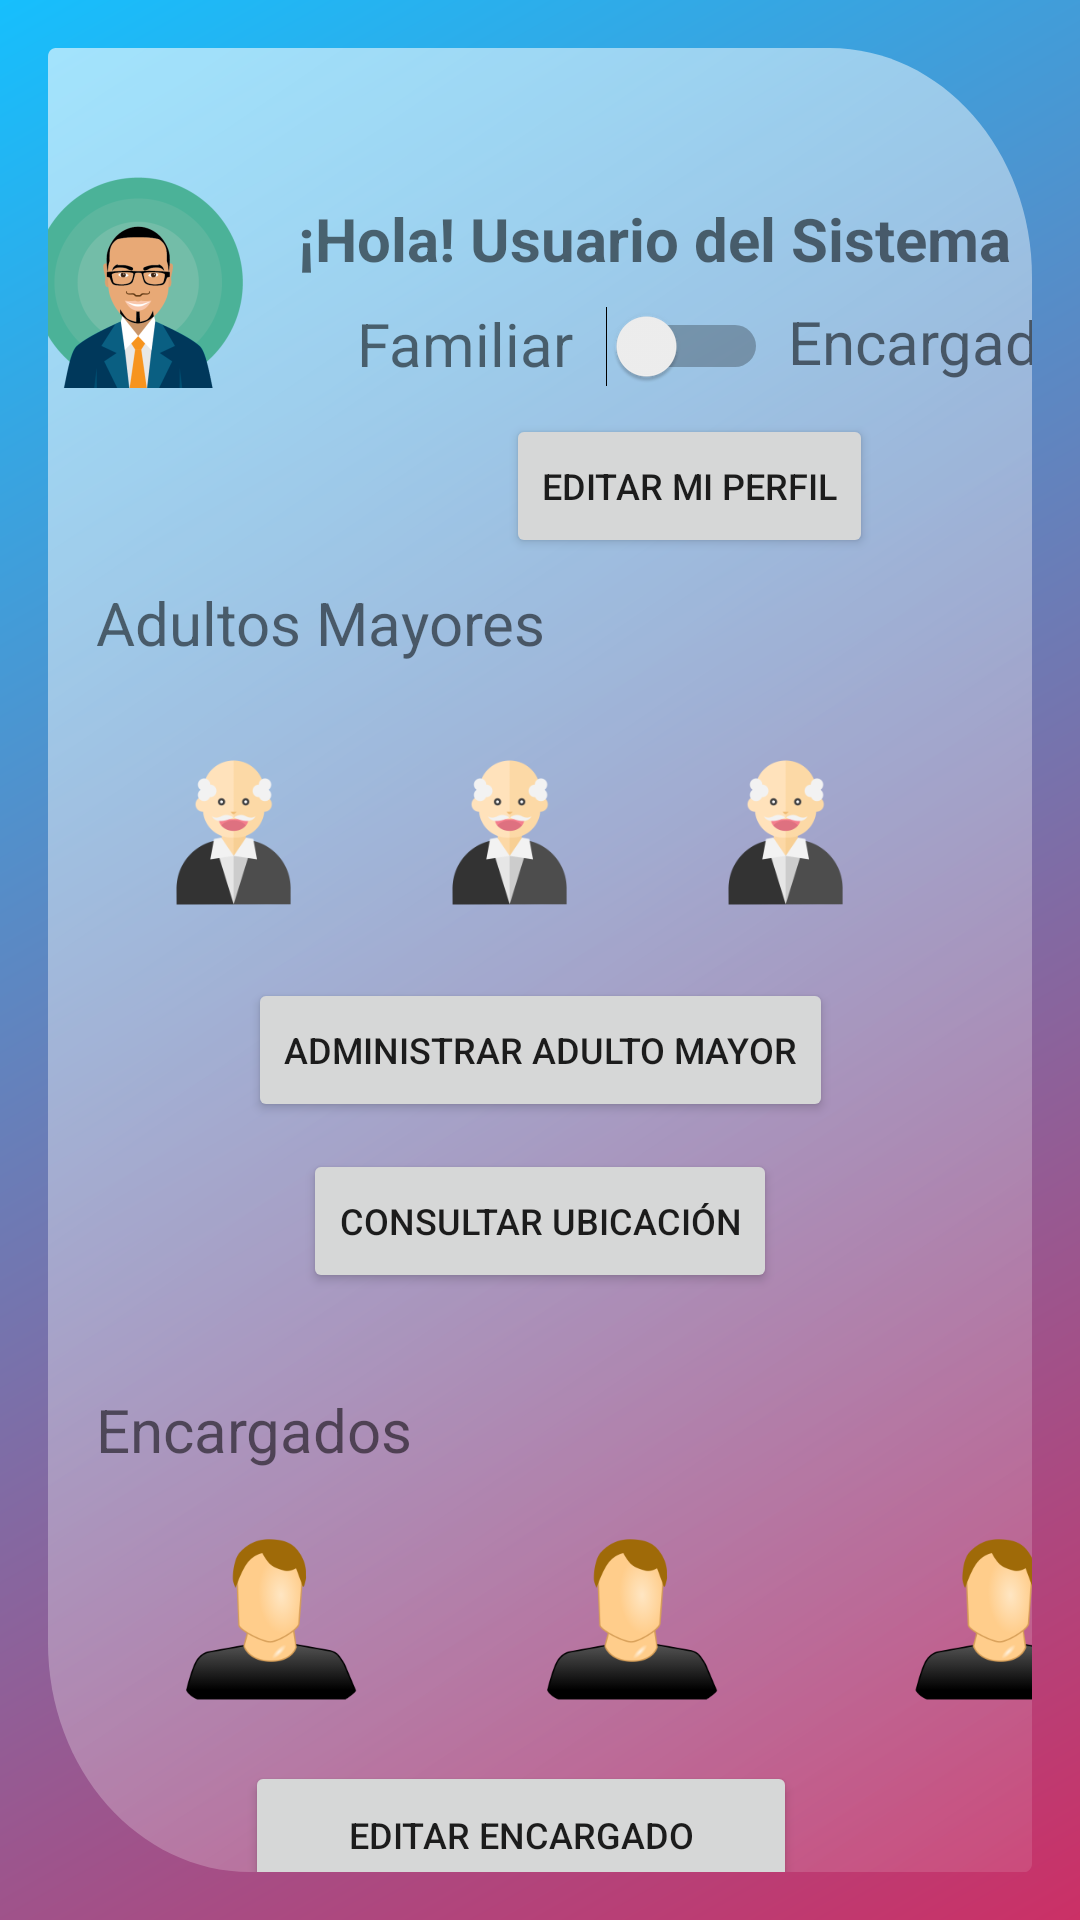

Android layout source for this screen:
<!-- AndroidManifest.xml: application theme Theme.FindBue -->
<!-- res/layout/activity_panel_principal_usuario.xml -->
<?xml version="1.0" encoding="utf-8"?>
<androidx.constraintlayout.widget.ConstraintLayout xmlns:android="http://schemas.android.com/apk/res/android"
    xmlns:app="http://schemas.android.com/apk/res-auto"
    xmlns:tools="http://schemas.android.com/tools"
    android:layout_width="match_parent"
    android:layout_height="match_parent"
    android:background="@drawable/ic_background"
    tools:context=".PanelPrincipalUsuario">

    <androidx.constraintlayout.widget.ConstraintLayout
        android:layout_width="match_parent"
        android:layout_height="match_parent"
        android:layout_marginStart="16dp"
        android:layout_marginTop="16dp"
        android:layout_marginEnd="16dp"
        android:layout_marginBottom="16dp"
        android:background="@drawable/bg_background_login"
        app:layout_constraintBottom_toBottomOf="parent"
        app:layout_constraintEnd_toEndOf="parent"
        app:layout_constraintHorizontal_bias="0.0"
        app:layout_constraintStart_toStartOf="parent"
        app:layout_constraintTop_toTopOf="parent"
        app:layout_constraintVertical_bias="1.0">

        <RelativeLayout
            android:id="@+id/relativeLayout"
            android:layout_width="377dp"
            android:layout_height="110dp"
            android:layout_marginTop="24dp"
            app:layout_constraintEnd_toEndOf="parent"
            app:layout_constraintStart_toStartOf="parent"
            app:layout_constraintTop_toTopOf="parent">

            <ImageView
                android:id="@+id/imageView2"
                android:layout_width="wrap_content"
                android:layout_height="wrap_content"
                android:layout_alignParentStart="true"
                android:layout_alignParentTop="true"
                android:layout_alignParentBottom="true"
                android:layout_marginStart="0dp"
                android:layout_marginTop="0dp"
                android:layout_marginBottom="2dp"
                app:srcCompat="@mipmap/ic_encargado2_foreground" />

            <TextView
                android:id="@+id/textView4"
                android:layout_width="246dp"
                android:layout_height="wrap_content"
                android:layout_alignParentTop="true"
                android:layout_alignParentEnd="true"
                android:layout_marginStart="-1dp"
                android:layout_marginTop="26dp"
                android:layout_marginEnd="23dp"
                android:layout_toEndOf="@+id/imageView2"
                android:text="¡Hola! Usuario del Sistema"
                android:textSize="20sp"
                android:textStyle="bold" />

            <Switch
                android:id="@+id/switch2"
                android:layout_width="54dp"
                android:layout_height="wrap_content"
                android:layout_below="@+id/textView4"
                android:layout_alignParentEnd="true"
                android:layout_marginStart="102dp"
                android:layout_marginTop="9dp"
                android:layout_marginEnd="113dp"
                android:layout_toEndOf="@+id/imageView2" />

            <TextView
                android:id="@+id/textView7"
                android:layout_width="wrap_content"
                android:layout_height="wrap_content"
                android:layout_below="@+id/textView4"
                android:layout_alignParentBottom="true"
                android:layout_marginStart="19dp"
                android:layout_marginTop="8dp"
                android:layout_marginBottom="22dp"
                android:layout_toEndOf="@+id/imageView2"
                android:text="Familiar"
                android:textSize="20sp" />

            <TextView
                android:id="@+id/textView9"
                android:layout_width="wrap_content"
                android:layout_height="wrap_content"
                android:layout_alignTop="@+id/switch2"
                android:layout_alignParentEnd="true"
                android:layout_alignParentBottom="true"
                android:layout_marginTop="-2dp"
                android:layout_marginEnd="11dp"
                android:layout_marginBottom="22dp"
                android:text="Encargado"
                android:textSize="20sp" />

        </RelativeLayout>

        <Button
            android:id="@+id/button16"
            android:layout_width="wrap_content"
            android:layout_height="wrap_content"
            android:text="Editar mi perfil"
            android:textSize="12sp"
            app:layout_constraintBottom_toTopOf="@+id/textView10"
            app:layout_constraintEnd_toEndOf="parent"
            app:layout_constraintHorizontal_bias="0.743"
            app:layout_constraintStart_toStartOf="parent"
            app:layout_constraintTop_toTopOf="parent"
            app:layout_constraintVertical_bias="0.938" />

        <TextView
            android:id="@+id/textView10"
            android:layout_width="0dp"
            android:layout_height="wrap_content"
            android:layout_marginStart="16dp"
            android:layout_marginTop="44dp"
            android:layout_marginEnd="32dp"
            android:text="Adultos Mayores"
            android:textSize="20sp"
            app:layout_constraintEnd_toEndOf="parent"
            app:layout_constraintHorizontal_bias="0.0"
            app:layout_constraintStart_toStartOf="parent"
            app:layout_constraintTop_toBottomOf="@+id/relativeLayout" />

        <LinearLayout
            android:id="@+id/linearLayout"
            android:layout_width="363dp"
            android:layout_height="97dp"
            android:layout_marginStart="16dp"
            android:layout_marginTop="8dp"
            android:layout_marginEnd="6dp"
            android:orientation="horizontal"
            app:layout_constraintBottom_toBottomOf="parent"
            app:layout_constraintEnd_toEndOf="parent"
            app:layout_constraintHorizontal_bias="0.0"
            app:layout_constraintStart_toStartOf="parent"
            app:layout_constraintTop_toBottomOf="@+id/textView10"
            app:layout_constraintVertical_bias="0.0">

            <ImageView
                android:id="@+id/imageView13"
                android:layout_width="wrap_content"
                android:layout_height="wrap_content"
                android:layout_weight="1"
                app:srcCompat="@mipmap/anciano_user" />

            <ImageView
                android:id="@+id/imageView15"
                android:layout_width="wrap_content"
                android:layout_height="wrap_content"
                android:layout_weight="1"
                app:srcCompat="@mipmap/anciano_user" />

            <ImageView
                android:id="@+id/imageView16"
                android:layout_width="wrap_content"
                android:layout_height="wrap_content"
                android:layout_weight="1"
                app:srcCompat="@mipmap/anciano_user" />

            <ImageButton
                android:id="@+id/imageButton"
                android:layout_width="87dp"
                android:layout_height="match_parent"
                android:backgroundTint="#00FFFFFF"
                app:srcCompat="@drawable/person_add" />

        </LinearLayout>

        <Button
            android:id="@+id/button6"
            android:layout_width="wrap_content"
            android:layout_height="wrap_content"
            android:text="Administrar Adulto Mayor"
            android:textSize="12sp"
            app:layout_constraintEnd_toEndOf="parent"
            app:layout_constraintStart_toStartOf="parent"
            app:layout_constraintTop_toBottomOf="@+id/linearLayout" />

        <TextView
            android:id="@+id/textView11"
            android:layout_width="0dp"
            android:layout_height="wrap_content"
            android:layout_marginStart="16dp"
            android:layout_marginTop="32dp"
            android:layout_marginEnd="32dp"
            android:text="Encargados"
            android:textSize="20sp"
            app:layout_constraintEnd_toEndOf="parent"
            app:layout_constraintHorizontal_bias="1.0"
            app:layout_constraintStart_toStartOf="parent"
            app:layout_constraintTop_toBottomOf="@+id/button15" />

        <LinearLayout
            android:id="@+id/linearLayout2"
            android:layout_width="363dp"
            android:layout_height="81dp"
            android:layout_marginStart="16dp"
            android:layout_marginTop="8dp"
            android:orientation="horizontal"
            app:layout_constraintEnd_toEndOf="parent"
            app:layout_constraintHorizontal_bias="0.018"
            app:layout_constraintStart_toStartOf="parent"
            app:layout_constraintTop_toBottomOf="@+id/textView11">

            <ImageView
                android:id="@+id/imageView17"
                android:layout_width="82dp"
                android:layout_height="match_parent"
                android:layout_weight="1"
                app:srcCompat="@mipmap/encargado" />

            <ImageView
                android:id="@+id/imageView18"
                android:layout_width="88dp"
                android:layout_height="match_parent"
                android:layout_weight="1"
                app:srcCompat="@mipmap/encargado" />

            <ImageView
                android:id="@+id/imageView19"
                android:layout_width="87dp"
                android:layout_height="wrap_content"
                android:layout_weight="1"
                app:srcCompat="@mipmap/encargado" />

        </LinearLayout>

        <LinearLayout
            android:id="@+id/linearLayout3"
            android:layout_width="217dp"
            android:layout_height="73dp"
            android:layout_weight="1"
            android:orientation="vertical"
            app:layout_constraintEnd_toEndOf="parent"
            app:layout_constraintHorizontal_bias="0.592"
            app:layout_constraintStart_toStartOf="parent"
            app:layout_constraintTop_toBottomOf="@+id/linearLayout2">

            <Button
                android:id="@+id/button14"
                android:layout_width="184dp"
                android:layout_height="49dp"
                android:layout_marginTop="8dp"
                android:text="Editar Encargado"
                android:textSize="12sp" />
        </LinearLayout>

        <Button
            android:id="@+id/button15"
            android:layout_width="wrap_content"
            android:layout_height="wrap_content"
            android:layout_marginTop="9dp"
            android:text="Consultar ubicación"
            android:textSize="12sp"
            app:layout_constraintEnd_toEndOf="parent"
            app:layout_constraintStart_toStartOf="parent"
            app:layout_constraintTop_toBottomOf="@+id/button6" />
    </androidx.constraintlayout.widget.ConstraintLayout>
</androidx.constraintlayout.widget.ConstraintLayout>
<!-- resources referenced by this layout -->
<resources>
  <!-- drawable bg_background_login (drawable) -->
  <vector xmlns:android="http://schemas.android.com/apk/res/android"
      xmlns:aapt="http://schemas.android.com/aapt"
      android:width="389dp"
      android:height="637dp"
      android:viewportWidth="389"
      android:viewportHeight="637">
    <path
        android:pathData="M0,3C0,1.343 1.343,0 3,0H309C353.183,0 389,35.817 389,80V634C389,635.657 387.657,637 386,637H80C35.817,637 0,601.183 0,557V3Z"
        android:fillAlpha="0.75">
      <aapt:attr name="android:fillColor">
        <gradient 
            android:startY="0"
            android:startX="0"
            android:endY="637.986"
            android:endX="387.377"
            android:type="linear">
          <item android:offset="0" android:color="#CCFFFFFF"/>
          <item android:offset="1" android:color="#26FFFFFF"/>
        </gradient>
      </aapt:attr>
    </path>
  </vector>
  <!-- drawable ic_background (drawable) -->
  <vector xmlns:android="http://schemas.android.com/apk/res/android"
      xmlns:aapt="http://schemas.android.com/aapt"
      android:width="1440dp"
      android:height="2880dp"
      android:viewportWidth="1440"
      android:viewportHeight="2880">
    <path
        android:pathData="M0,0h1440v2880h-1440z">
      <aapt:attr name="android:fillColor">
        <gradient 
            android:startY="0"
            android:startX="0"
            android:endY="2707.16"
            android:endX="1713.13"
            android:type="linear">
          <item android:offset="0" android:color="#FF16BFFD"/>
          <item android:offset="1" android:color="#FFCB3066"/>
        </gradient>
      </aapt:attr>
    </path>
  </vector>
  <!-- mipmap anciano_user: png bitmap (mipmap-hdpi, 3531 bytes) -->
  <!-- mipmap encargado: png bitmap (mipmap-hdpi, 5208 bytes) -->
  <!-- mipmap ic_encargado2_foreground: png bitmap (mipmap-hdpi, 7179 bytes) -->
  <style name="Theme.FindBue" parent="Theme.MaterialComponents.DayNight.DarkActionBar">
          
          <item name="colorPrimary">@color/purple_500</item>
          <item name="colorPrimaryVariant">@color/purple_700</item>
          <item name="colorOnPrimary">@color/white</item>
          
          <item name="colorSecondary">@color/teal_200</item>
          <item name="colorSecondaryVariant">@color/teal_700</item>
          <item name="colorOnSecondary">@color/black</item>
          
          <item name="android:statusBarColor" tools:targetApi="l">?attr/colorPrimaryVariant</item>
          
      </style>
  <color name="purple_500">#FF6200EE</color>
  <color name="purple_700">#FF3700B3</color>
  <color name="white">#FFFFFFFF</color>
  <color name="teal_200">#FF03DAC5</color>
  <color name="teal_700">#FF018786</color>
  <color name="black">#FF000000</color>
</resources>
